Image classification data set "ML Stationary" (fahimi-123/SwiftUI_Project on GitHub). Class labels (3): eraser, pen, pencil.

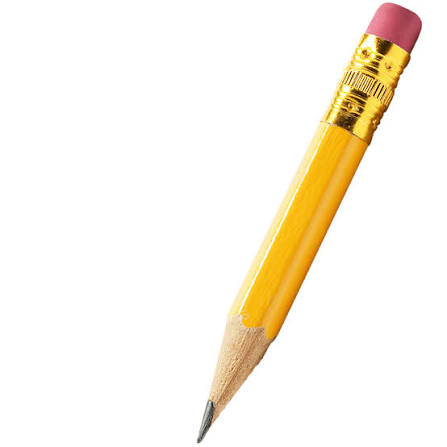
Label: pencil

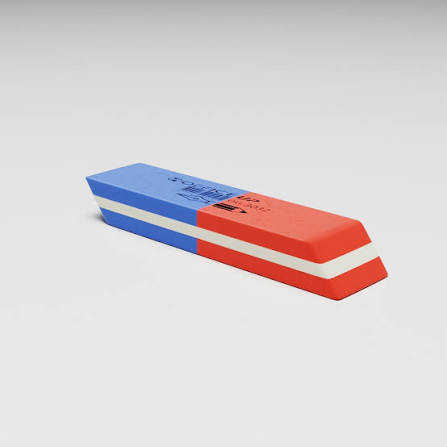
Label: eraser

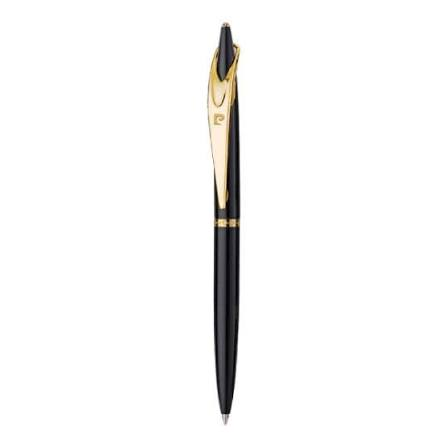
Label: pen

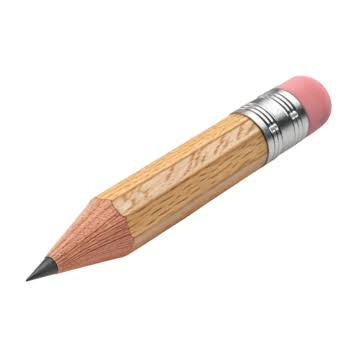
Label: pencil

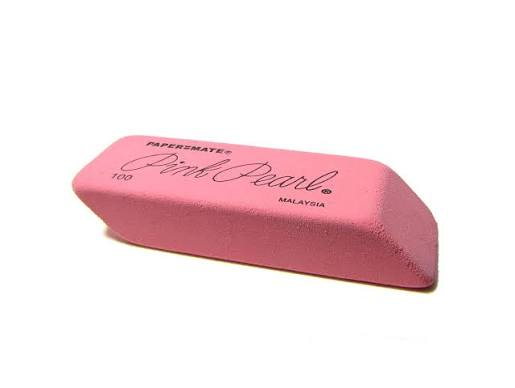
Label: eraser

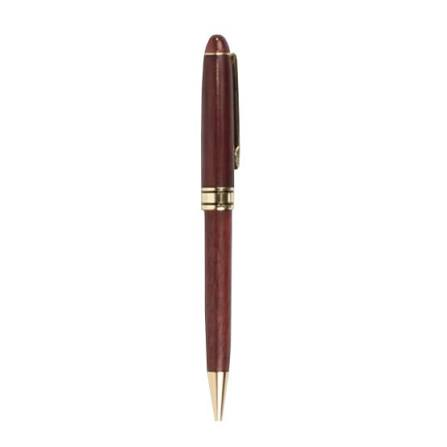
Label: pen
